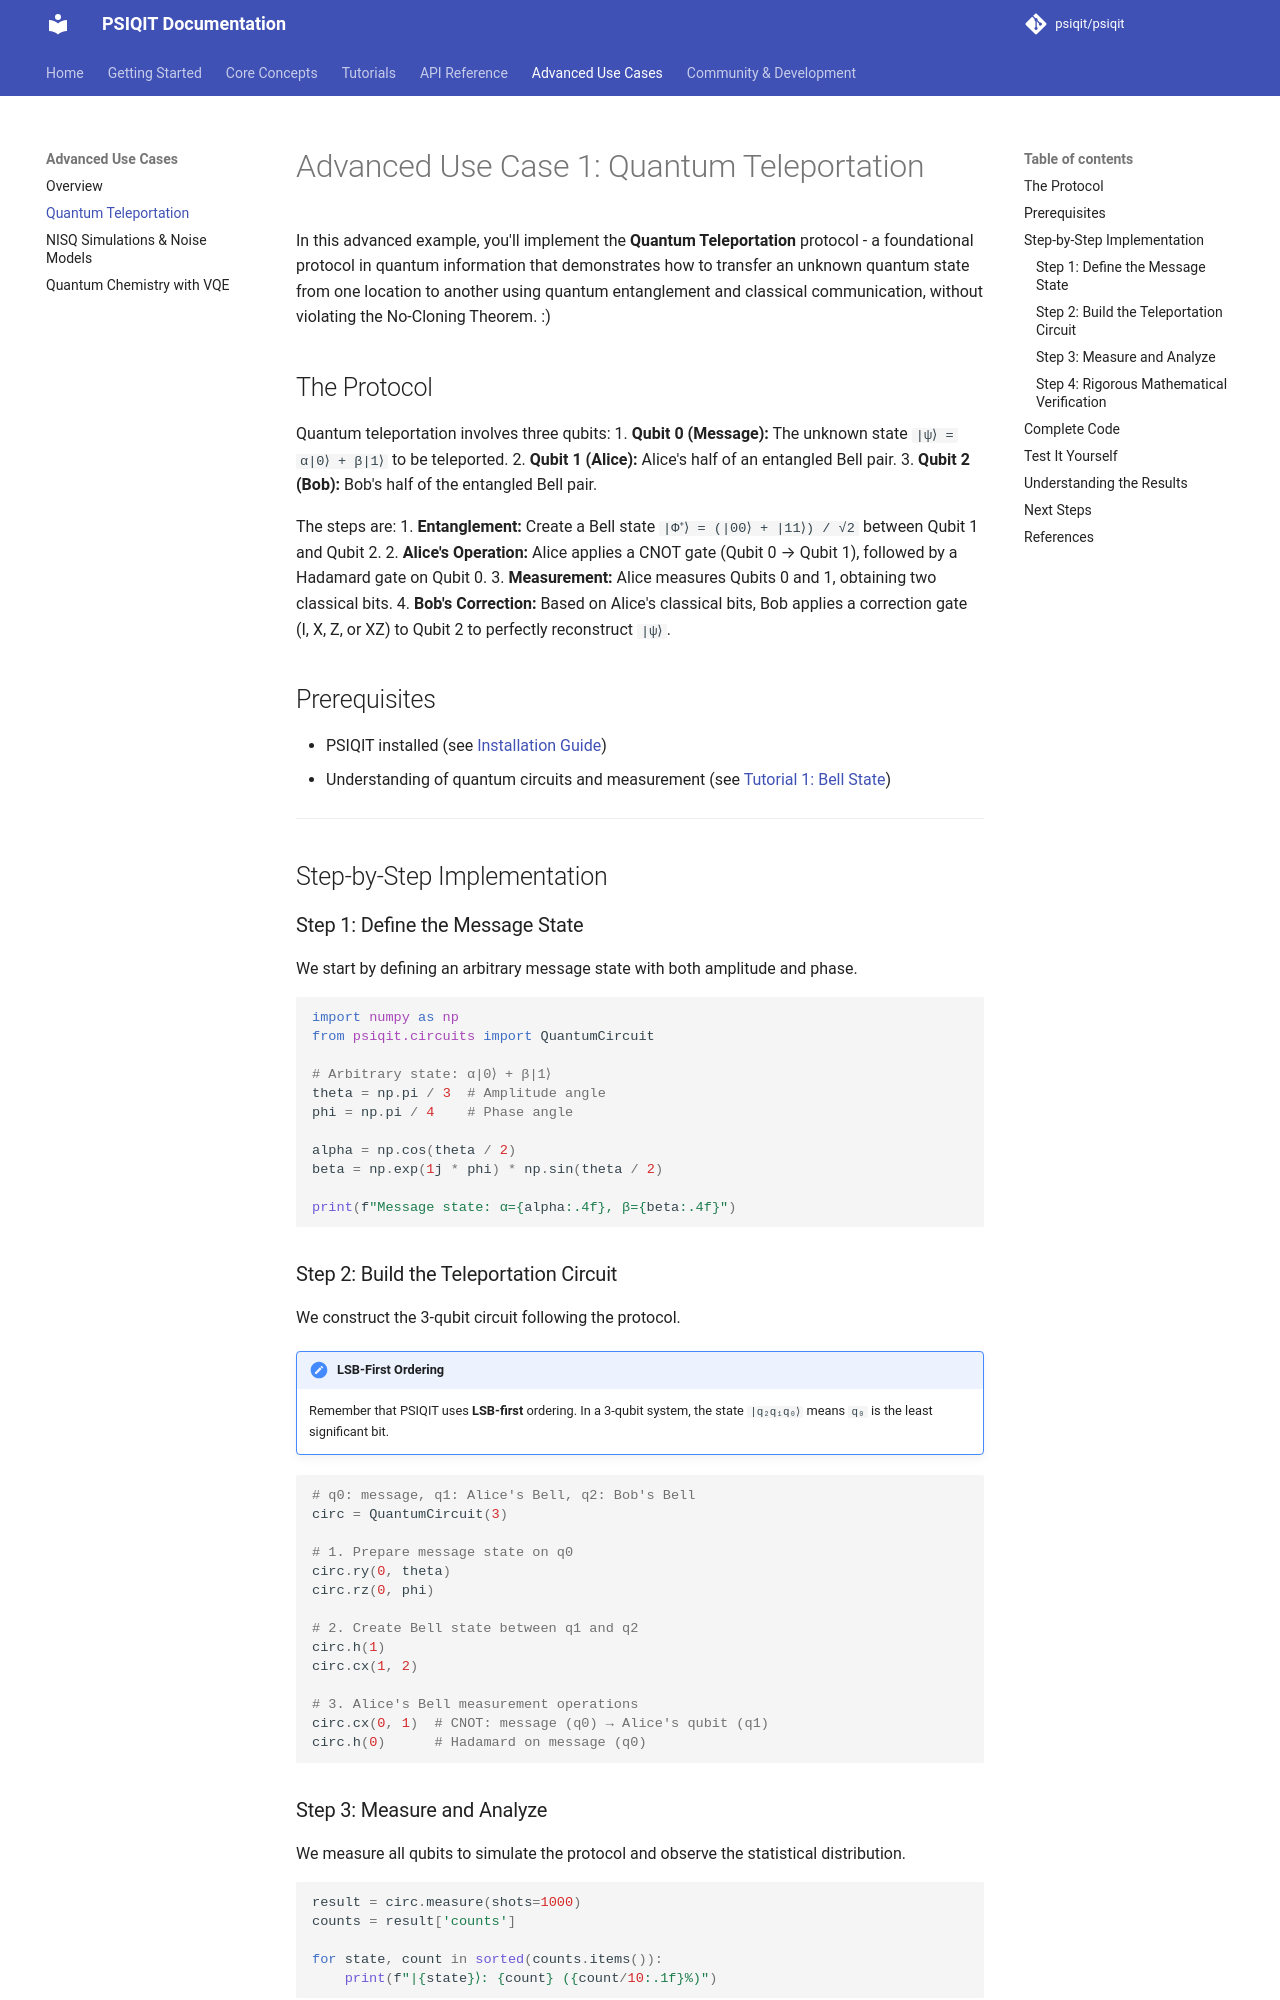

repository: psiqit/psiqit · page: examples/01-quantum-teleportation/index.html · generator: mkdocs


# Advanced Use Case 1: Quantum Teleportation

In this advanced example, you'll implement the **Quantum Teleportation** protocol - a foundational protocol in quantum information that demonstrates how to transfer an unknown quantum state from one location to another using quantum entanglement and classical communication, without violating the No-Cloning Theorem. :)

## The Protocol

Quantum teleportation involves three qubits:
1. **Qubit 0 (Message):** The unknown state `|ψ⟩ = α|0⟩ + β|1⟩` to be teleported.
2. **Qubit 1 (Alice):** Alice's half of an entangled Bell pair.
3. **Qubit 2 (Bob):** Bob's half of the entangled Bell pair.

The steps are:
1. **Entanglement:** Create a Bell state `|Φ⁺⟩ = (|00⟩ + |11⟩) / √2` between Qubit 1 and Qubit 2.
2. **Alice's Operation:** Alice applies a CNOT gate (Qubit 0 → Qubit 1), followed by a Hadamard gate on Qubit 0.
3. **Measurement:** Alice measures Qubits 0 and 1, obtaining two classical bits.
4. **Bob's Correction:** Based on Alice's classical bits, Bob applies a correction gate (I, X, Z, or XZ) to Qubit 2 to perfectly reconstruct `|ψ⟩`.

## Prerequisites

- PSIQIT installed (see [Installation Guide](../getting-started/installation.md))
- Understanding of quantum circuits and measurement (see [Tutorial 1: Bell State](../tutorials/01-bell-state.md))

---

## Step-by-Step Implementation

### Step 1: Define the Message State

We start by defining an arbitrary message state with both amplitude and phase.

```python
import numpy as np
from psiqit.circuits import QuantumCircuit

# Arbitrary state: α|0⟩ + β|1⟩
theta = np.pi / 3  # Amplitude angle
phi = np.pi / 4    # Phase angle

alpha = np.cos(theta / 2)
beta = np.exp(1j * phi) * np.sin(theta / 2)

print(f"Message state: α={alpha:.4f}, β={beta:.4f}")
```

### Step 2: Build the Teleportation Circuit

We construct the 3-qubit circuit following the protocol.

!!! note "LSB-First Ordering"
    Remember that PSIQIT uses **LSB-first** ordering. In a 3-qubit system, the state `|q₂q₁q₀⟩` means `q₀` is the least significant bit.

```python
# q0: message, q1: Alice's Bell, q2: Bob's Bell
circ = QuantumCircuit(3)

# 1. Prepare message state on q0
circ.ry(0, theta)
circ.rz(0, phi)

# 2. Create Bell state between q1 and q2
circ.h(1)
circ.cx(1, 2)

# 3. Alice's Bell measurement operations
circ.cx(0, 1)  # CNOT: message (q0) → Alice's qubit (q1)
circ.h(0)      # Hadamard on message (q0)
```

### Step 3: Measure and Analyze

We measure all qubits to simulate the protocol and observe the statistical distribution.

```python
result = circ.measure(shots=1000)
counts = result['counts']

for state, count in sorted(counts.items()):
    print(f"|{state}⟩: {count} ({count/10:.1f}%)")
```
